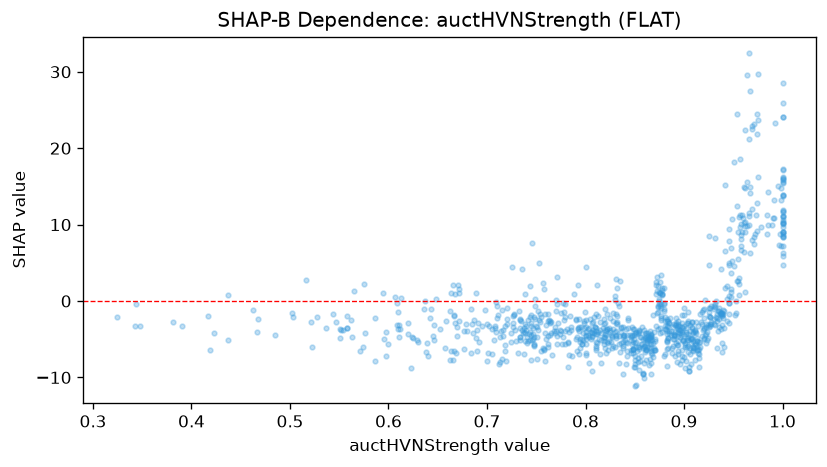

The data file committed next to this chart (first rows):
feature_value, shap_value
0.727, -1.846
0.935, -1.319
0.864, -4.869
0.898, -4.024
0.894, -3.244
0.909, -6.426
0.785, -3.369
0.881, -3.684
0.749, 0.32
0.865, -3.907
0.851, -4.36
0.782, -8.618
0.437, -5.162
0.69, -3.848
0.875, -0.4209
0.734, -2.44
0.85, -8.662
0.637, -0.06079
0.848, -5.36
0.77, 0.12
0.758, 1.581
0.847, -5.615
0.96, 10.86
0.672, 1.071
0.865, -5.46
0.815, -3.809
1.0, 5.857
0.85, -7.167
0.861, -7.765
0.904, -2.872
0.883, -5.425
0.825, -2.204
0.825, -3.732
0.629, -5.085
0.613, 0.3424
1.0, 9.089
0.841, -8.19
0.916, -5.335
0.762, -1.738
0.866, -4.369
0.652, -3.614
0.94, -1.765
0.861, -4.445
0.946, 5.014
0.763, -2.497
0.913, -5.168
0.752, -1.269
0.9, -1.813
0.957, 9.742
0.903, -2.901
0.966, 11.07
0.811, -4.344
0.854, -3.962
0.755, -6.491
0.869, -7.308
0.521, -2.789
0.856, -5.688
0.733, -4.721
0.889, -5.946
0.83, 0.644
... 880 more rows
